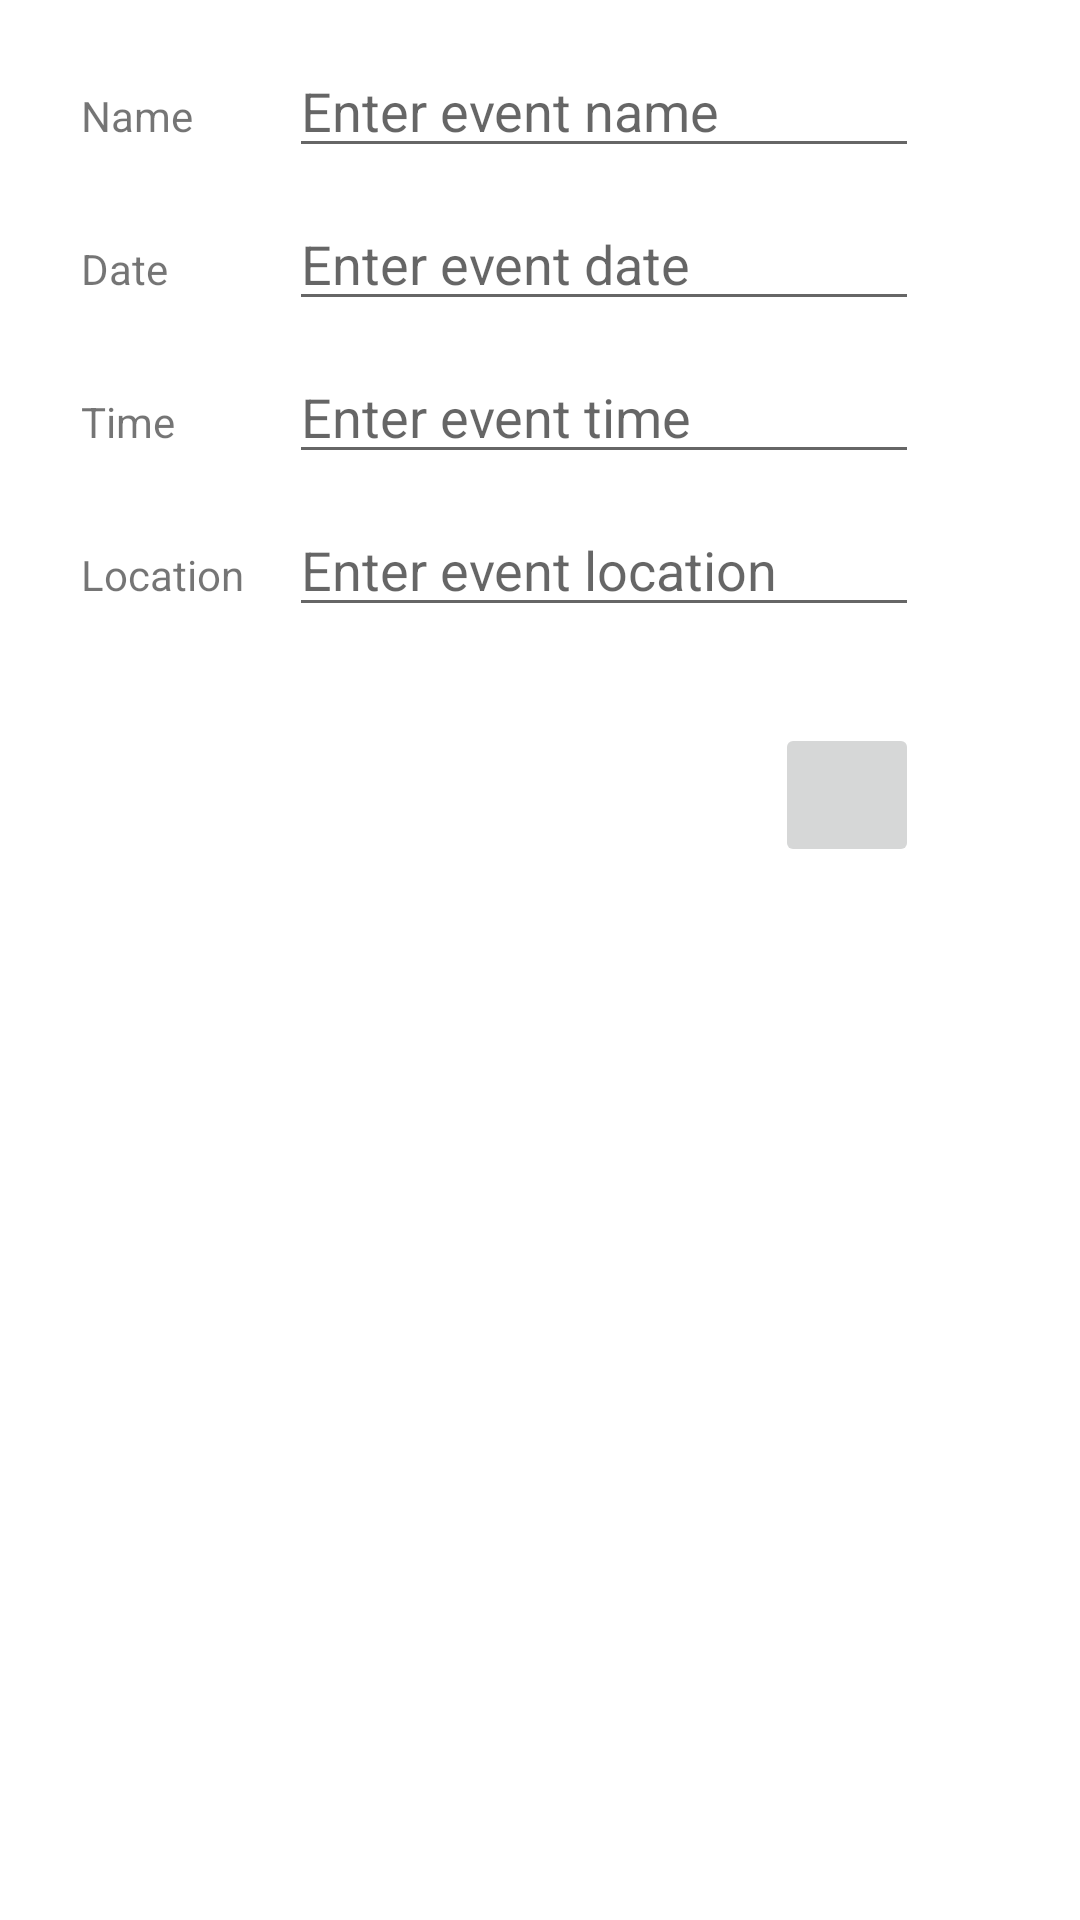

Layout XML and referenced resources for this Android screen:
<!-- AndroidManifest.xml: application theme Theme.CS360ProjectTwo -->
<!-- res/layout/edit_event.xml -->
<?xml version="1.0" encoding="utf-8"?>

<androidx.constraintlayout.widget.ConstraintLayout xmlns:android="http://schemas.android.com/apk/res/android"
    xmlns:app="http://schemas.android.com/apk/res-auto"
    xmlns:tools="http://schemas.android.com/tools"
    android:layout_width="match_parent"
    android:layout_height="match_parent">

    <TextView
        android:id="@+id/textView3"
        android:layout_width="wrap_content"
        android:layout_height="wrap_content"
        android:layout_marginStart="27dp"
        android:layout_marginTop="29dp"
        android:text="@string/event_name"
        app:layout_constraintStart_toStartOf="parent"
        app:layout_constraintTop_toTopOf="parent" />

    <TextView
        android:id="@+id/textView4"
        android:layout_width="wrap_content"
        android:layout_height="wrap_content"
        android:layout_marginTop="32dp"
        android:text="@string/event_date"
        app:layout_constraintStart_toStartOf="@+id/textView3"
        app:layout_constraintTop_toBottomOf="@+id/textView3" />

    <TextView
        android:id="@+id/textView5"
        android:layout_width="wrap_content"
        android:layout_height="wrap_content"
        android:layout_marginTop="32dp"
        android:text="@string/event_time"
        app:layout_constraintStart_toStartOf="@+id/textView4"
        app:layout_constraintTop_toBottomOf="@+id/textView4" />

    <TextView
        android:id="@+id/textView6"
        android:layout_width="wrap_content"
        android:layout_height="wrap_content"
        android:layout_marginTop="32dp"
        android:text="Location"
        app:layout_constraintStart_toStartOf="@+id/textView5"
        app:layout_constraintTop_toBottomOf="@+id/textView5" />

    <ImageButton
        android:id="@+id/imageButton"
        android:layout_width="48dp"
        android:layout_height="48dp"
        android:layout_marginTop="32dp"
        android:foregroundTint="@color/design_default_color_primary"
        android:foregroundTintMode="src_atop"
        android:tooltipText="@string/save"
        app:layout_constraintEnd_toEndOf="@+id/editTextLocation"
        app:layout_constraintTop_toBottomOf="@+id/editTextLocation"
        app:srcCompat="@drawable/ic_action_save" />

    <EditText
        android:id="@+id/editTextName"
        android:layout_width="wrap_content"
        android:layout_height="wrap_content"
        android:layout_marginStart="32dp"
        android:ems="10"
        android:hint="Enter event name"
        android:inputType="textPersonName"
        app:layout_constraintBaseline_toBaselineOf="@+id/textView3"
        app:layout_constraintStart_toEndOf="@+id/textView3" />

    <EditText
        android:id="@+id/editTextDate"
        android:layout_width="wrap_content"
        android:layout_height="wrap_content"
        android:ems="10"
        android:hint="@string/event_date_hint"
        android:inputType="date"
        app:layout_constraintBaseline_toBaselineOf="@+id/textView4"
        app:layout_constraintStart_toStartOf="@+id/editTextName" />

    <EditText
        android:id="@+id/editTextTime"
        android:layout_width="wrap_content"
        android:layout_height="wrap_content"
        android:ems="10"
        android:hint="@string/event_time_hint"
        android:inputType="time"
        app:layout_constraintBaseline_toBaselineOf="@+id/textView5"
        app:layout_constraintStart_toStartOf="@+id/editTextDate" />

    <EditText
        android:id="@+id/editTextLocation"
        android:layout_width="wrap_content"
        android:layout_height="wrap_content"
        android:ems="10"
        android:hint="@string/event_location_hint"
        android:inputType="textPersonName"
        app:layout_constraintBaseline_toBaselineOf="@+id/textView6"
        app:layout_constraintStart_toStartOf="@+id/editTextTime" />

</androidx.constraintlayout.widget.ConstraintLayout>
<!-- resources referenced by this layout -->
<resources>
  <string name="event_date">Date</string>
  <string name="event_date_hint">Enter event date</string>
  <string name="event_location_hint">Enter event location</string>
  <string name="event_name">Name</string>
  <string name="event_time">Time</string>
  <string name="event_time_hint">Enter event time</string>
  <string name="save">Save</string>
  <style name="Theme.CS360ProjectTwo" parent="Theme.MaterialComponents.DayNight.DarkActionBar">
          
          <item name="colorPrimary">@color/purple_500</item>
          <item name="colorPrimaryVariant">@color/purple_700</item>
          <item name="colorOnPrimary">@color/white</item>
          
          <item name="colorSecondary">@color/teal_200</item>
          <item name="colorSecondaryVariant">@color/teal_700</item>
          <item name="colorOnSecondary">@color/black</item>
          
          <item name="android:statusBarColor">?attr/colorPrimaryVariant</item>
          
      </style>
  <!-- not gathered from this repository: default colours our renderer supplied (Android Studio template values) -->
  <color name="purple_500">#FF6200EE</color>
  <color name="purple_700">#FF3700B3</color>
  <color name="teal_200">#FF03DAC5</color>
  <color name="teal_700">#FF018786</color>
  <color name="black">#FF000000</color>
  <color name="white">#FFFFFFFF</color>
</resources>
